4-way image classification set "dataset" from GitHub (neuroben/mi-hulladekfelismero); label vocabulary: glass, metal, paper, plastic.

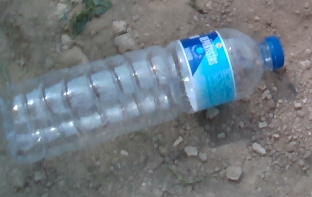
Label: plastic

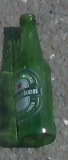
Label: glass

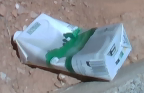
Label: paper

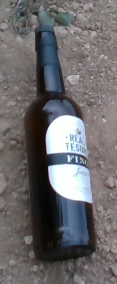
Label: glass

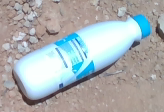
Label: plastic

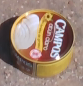
Label: metal
